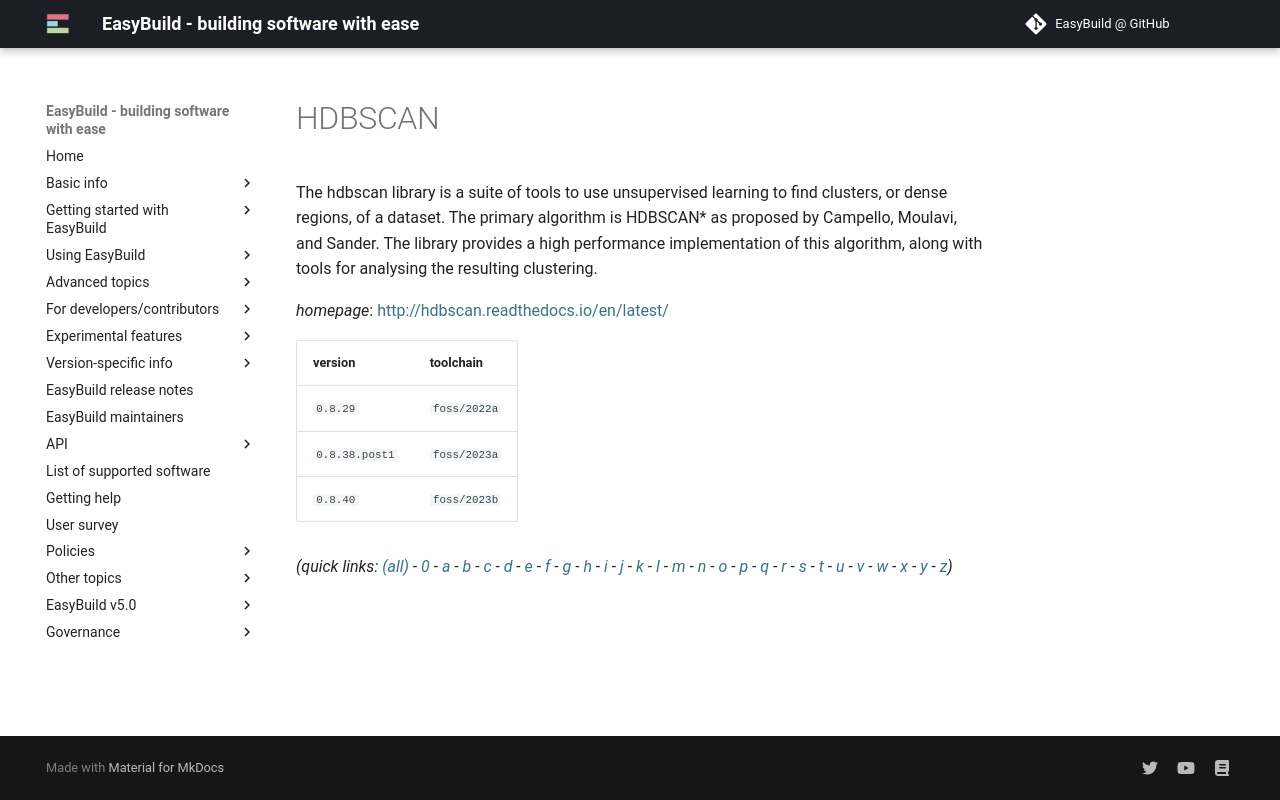

repository: easybuilders/easybuild-docs · page: version-specific/supported-software/h/HDBSCAN/index.html · generator: mkdocs

---
search:
  boost: 0.5
---
# HDBSCAN

The hdbscan library is a suite of tools to use unsupervised learning to find clusters, or dense  regions, of a dataset. The primary algorithm is HDBSCAN* as proposed by Campello, Moulavi, and Sander. The library  provides a high performance implementation of this algorithm, along with tools for analysing the resulting  clustering.

*homepage*: <http://hdbscan.readthedocs.io/en/latest/>

version | toolchain
--------|----------
``0.8.29`` | ``foss/2022a``
``0.8.38.post1`` | ``foss/2023a``
``0.8.40`` | ``foss/2023b``


*(quick links: [(all)](../index.md) - [0](../0/index.md) - [a](../a/index.md) - [b](../b/index.md) - [c](../c/index.md) - [d](../d/index.md) - [e](../e/index.md) - [f](../f/index.md) - [g](../g/index.md) - [h](../h/index.md) - [i](../i/index.md) - [j](../j/index.md) - [k](../k/index.md) - [l](../l/index.md) - [m](../m/index.md) - [n](../n/index.md) - [o](../o/index.md) - [p](../p/index.md) - [q](../q/index.md) - [r](../r/index.md) - [s](../s/index.md) - [t](../t/index.md) - [u](../u/index.md) - [v](../v/index.md) - [w](../w/index.md) - [x](../x/index.md) - [y](../y/index.md) - [z](../z/index.md))*
